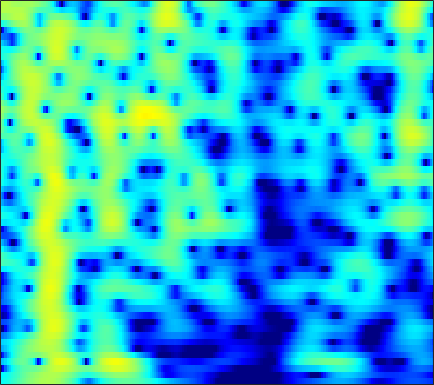

Values plotted in this chart, from the file beside it:
-5.6883, -5.5753, -5.3146, -4.9375, -4.5891, -4.0564, -3.4739, -3.0189, -2.4055, -1.8018, -1.2228, -0.81113, -0.29179, 0.18489, 0.51384, 0.90881, 1.2497, 1.4675, 1.707, 1.8865, 2.0033, 2.049, 2.0519, 1.9868
-6.058, -5.967, -5.713, -5.33, -4.975, -4.439, -3.859, -3.411, -2.812, -2.224, -1.659, -1.253, -0.7402, -0.2635, 0.07003, 0.4822, 0.8569, 1.111, 1.413, 1.67, 1.878, 1.998, 2.108, 2.155
-23.18, -17.79, -12.96, -9.839, -8.104, -6.298, -4.902, -4.061, -3.164, -2.488, -1.995, -1.731, -1.49, -1.341, -1.258, -1.135, -0.9364, -0.7051, -0.2713, 0.2843, 0.9171, 1.403, 2.017, 2.553
-8.828, -8.409, -7.469, -6.285, -5.345, -4.133, -3.048, -2.355, -1.635, -1.178, -1.02, -1.126, -1.622, -2.629, -3.839, -6.399, -11.1, -18.67, -15.63, -7.485, -3.265, -1.119, 0.9795, 2.481
-20.77, -16.2, -12.27, -9.478, -7.812, -5.984, -4.487, -3.546, -2.508, -1.7, -1.11, -0.7973, -0.5397, -0.4331, -0.4228, -0.4488, -0.441, -0.3586, -0.08836, 0.3771, 0.9793, 1.462, 2.076, 2.589
-10.04, -9.497, -8.557, -7.489, -6.651, -5.554, -4.51, -3.78, -2.881, -2.071, -1.351, -0.8682, -0.2957, 0.2042, 0.5397, 0.9464, 1.312, 1.562, 1.864, 2.128, 2.346, 2.47, 2.568, 2.563
-8.041, -7.873, -7.506, -7, -6.536, -5.836, -5.085, -4.516, -3.764, -3.026, -2.303, -1.773, -1.084, -0.4212, 0.05488, 0.661, 1.226, 1.619, 2.088, 2.479, 2.773, 2.917, 2.996, 2.93
-12.35, -12.3, -11.63, -10.55, -9.681, -8.591, -7.631, -7.007, -6.291, -5.673, -5.092, -4.635, -3.931, -3.078, -2.348, -1.302, -0.2313, 0.5433, 1.497, 2.316, 2.974, 3.351, 3.688, 3.832
-25.96, -23.38, -18.17, -14.7, -12.87, -11.14, -10.05, -9.584, -9.404, -9.784, -10.85, -12.15, -14.03, -13.37, -10.71, -6.931, -3.823, -1.937, 0.0878, 1.657, 2.85, 3.534, 4.197, 4.596
-14.36, -14.62, -14.27, -13.39, -12.6, -11.55, -10.62, -10.07, -9.604, -9.493, -9.724, -10.05, -10.32, -9.588, -8.198, -5.801, -3.405, -1.784, 0.06364, 1.56, 2.728, 3.407, 4.069, 4.473
-20.84, -22.22, -20.82, -17.69, -15.55, -13.22, -11.28, -10.03, -8.611, -7.429, -6.375, -5.62, -4.649, -3.653, -2.848, -1.695, -0.5259, 0.3132, 1.337, 2.234, 2.978, 3.419, 3.828, 4.026
-17.93, -18.79, -18.05, -15.85, -14.15, -12.05, -10.15, -8.884, -7.365, -6.029, -4.819, -3.967, -2.869, -1.831, -1.085, -0.1322, 0.7755, 1.412, 2.174, 2.813, 3.31, 3.577, 3.773, 3.781
-13.02, -12.78, -11.95, -11.07, -10.4, -9.354, -8.204, -7.379, -6.357, -5.374, -4.428, -3.748, -2.831, -1.845, -1.086, -0.08311, 0.8667, 1.538, 2.362, 3.057, 3.567, 3.814, 3.967, 3.903
-14.58, -13.23, -11.66, -10.43, -9.566, -8.493, -7.632, -7.153, -6.702, -6.422, -6.218, -6.022, -5.568, -4.689, -3.712, -2.142, -0.5103, 0.6315, 1.963, 3.04, 3.842, 4.259, 4.561, 4.563
-16.58, -14.55, -12.65, -11.2, -10.03, -8.729, -7.966, -7.694, -7.733, -8.449, -10.17, -12.44, -19.07, -20.55, -12.45, -6.702, -3.008, -0.9218, 1.206, 2.754, 3.872, 4.473, 4.959, 5.086
-19.07, -18.03, -15.69, -12.94, -11.19, -9.497, -8.317, -7.67, -7.164, -7.041, -7.254, -7.458, -7.395, -6.678, -5.653, -3.805, -1.844, -0.4967, 1.078, 2.388, 3.405, 3.964, 4.448, 4.654
-18.8, -17.27, -14.51, -11.67, -9.934, -8.385, -7.181, -6.456, -5.776, -5.269, -4.845, -4.595, -4.127, -3.478, -2.906, -1.993, -0.9194, -0.08367, 0.9909, 1.995, 2.865, 3.377, 3.865, 4.132
-6.603, -6.717, -6.529, -5.992, -5.679, -5.304, -4.894, -4.684, -4.569, -4.573, -4.615, -4.696, -4.833, -4.778, -4.482, -3.732, -2.612, -1.603, -0.1884, 1.13, 2.252, 2.945, 3.656, 4.085
-2.358, -2.7, -3.005, -3.287, -3.514, -3.668, -3.867, -4.097, -4.459, -5.051, -6.003, -6.976, -8.981, -12.18, -14.98, -13.73, -8.629, -5.579, -2.459, -0.1176, 1.614, 2.618, 3.613, 4.233
-2.427, -2.987, -3.762, -4.532, -4.924, -5.33, -5.691, -5.845, -5.953, -6.131, -6.561, -7.003, -7.783, -8.758, -9.095, -8.186, -6.016, -4.097, -1.747, 0.1762, 1.716, 2.628, 3.523, 4.108
-5.184, -6.245, -7.84, -9.352, -10.44, -11.66, -11.76, -11.06, -9.775, -8.355, -7.055, -6.273, -5.302, -4.389, -3.703, -2.653, -1.519, -0.6401, 0.5364, 1.595, 2.501, 3.057, 3.599, 3.935
-8.769, -10.13, -11.99, -14.71, -17.94, -24.55, -26.4, -18.76, -13.36, -9.993, -7.402, -5.858, -4.177, -2.709, -1.718, -0.5649, 0.5049, 1.23, 2.061, 2.769, 3.311, 3.585, 3.801, 3.823
-14.34, -15.04, -14.79, -14.38, -13.71, -13.12, -12.12, -10.92, -9.236, -7.311, -5.591, -4.344, -2.794, -1.413, -0.4373, 0.7399, 1.765, 2.445, 3.182, 3.729, 4.059, 4.15, 4.065, 3.71
-19.58, -18.91, -15.15, -12.15, -10.56, -9.321, -8.078, -7.351, -6.428, -5.505, -4.457, -3.668, -2.494, -1.177, -0.2097, 1.083, 2.27, 3.026, 3.877, 4.461, 4.754, 4.784, 4.5, 3.845
-6.927, -7.184, -7.268, -6.955, -6.774, -6.625, -6.449, -6.596, -6.807, -7.325, -7.717, -7.607, -6.606, -4.6, -2.905, -0.7441, 1.151, 2.315, 3.552, 4.421, 4.92, 5.057, 4.89, 4.337
-4.593, -4.993, -5.349, -5.676, -6.036, -6.28, -6.91, -7.505, -8.723, -10.87, -14.99, -21.1, -19, -10.48, -6.757, -3.165, -0.6338, 0.8699, 2.41, 3.508, 4.24, 4.539, 4.67, 4.464
-6.137, -6.61, -7.175, -7.686, -7.818, -8.034, -8.142, -8.16, -8.373, -8.443, -8.547, -8.255, -7.317, -5.757, -4.365, -2.51, -0.7837, 0.3424, 1.617, 2.626, 3.37, 3.764, 4.073, 4.139
-9.31, -10.34, -11.96, -12.97, -13.06, -12.46, -11.01, -10.03, -8.749, -7.651, -6.571, -5.838, -4.757, -3.687, -2.818, -1.679, -0.5634, 0.2353, 1.194, 2.057, 2.757, 3.193, 3.607, 3.857
-11.01, -13.14, -17.5, -26.99, -27.52, -18.37, -13.47, -11.34, -9.02, -7.399, -6.021, -5.174, -4.194, -3.311, -2.698, -1.887, -1.087, -0.4514, 0.4123, 1.279, 2.091, 2.644, 3.254, 3.707
-7.983, -9, -10.23, -11.11, -11.13, -10.69, -9.476, -8.523, -7.204, -6.013, -5.111, -4.539, -4.072, -3.774, -3.708, -3.629, -3.337, -2.879, -1.792, -0.455, 0.9668, 1.911, 2.979, 3.759
-4.627, -5.405, -6.506, -7.351, -7.977, -7.92, -7.545, -6.811, -5.73, -4.729, -3.938, -3.639, -3.597, -4.264, -5.29, -7.859, -12.29, -14, -8.244, -3.377, -0.1595, 1.568, 3.236, 4.313
-3.579, -4.916, -7.128, -10.36, -13.22, -16.13, -13.02, -9.868, -6.872, -4.763, -3.366, -2.714, -2.309, -2.485, -2.913, -3.902, -4.718, -4.616, -2.959, -0.6696, 1.439, 2.703, 3.963, 4.741
-3.959, -5.027, -6.782, -8.868, -10.53, -11.47, -10.39, -8.502, -6.399, -4.495, -3.153, -2.333, -1.579, -1.022, -0.7256, -0.3608, 0.04695, 0.4534, 1.128, 1.915, 2.687, 3.201, 3.706, 3.963
-4.328, -4.679, -5.269, -5.624, -5.884, -5.748, -5.407, -4.942, -4.176, -3.375, -2.576, -2.023, -1.357, -0.7286, -0.3104, 0.2711, 0.8097, 1.241, 1.762, 2.275, 2.683, 2.935, 3.112, 3.123
-5.606, -5.545, -5.224, -4.911, -4.539, -4.221, -3.753, -3.508, -3.072, -2.734, -2.329, -2.055, -1.592, -1.104, -0.6633, -0.0527, 0.617, 1.096, 1.721, 2.24, 2.657, 2.858, 2.998, 2.946
-9.599, -8.049, -6.147, -4.836, -4.024, -3.363, -2.903, -2.701, -2.649, -2.702, -2.938, -3.084, -3.175, -2.904, -2.406, -1.432, -0.2752, 0.5701, 1.601, 2.416, 3.021, 3.303, 3.493, 3.44
-9.255, -7.06, -4.948, -3.476, -2.848, -2.126, -1.912, -1.866, -2.251, -3.027, -4.497, -6.098, -9.234, -11.28, -9.285, -5.16, -1.953, -0.1387, 1.638, 2.897, 3.684, 4.056, 4.22, 4.097
-2.444, -2.494, -2.442, -2.25, -2.156, -1.882, -1.679, -1.669, -1.768, -2.372, -3.405, -4.594, -6.501, -7.31, -6.143, -3.388, -0.8154, 0.6964, 2.236, 3.274, 3.886, 4.104, 4.072, 3.701
-0.8779, -1.962, -3.445, -4.802, -5.106, -4.96, -3.815, -2.985, -1.948, -1.249, -0.7935, -0.6018, -0.3176, 0.03051, 0.4233, 1.14, 1.861, 2.401, 2.947, 3.297, 3.442, 3.35, 3.043, 2.417
-0.5333, -2.549, -6.143, -12.72, -28.93, -13.54, -6.856, -4.275, -1.897, -0.227, 0.8936, 1.508, 2.131, 2.534, 2.754, 2.939, 2.972, 2.947, 2.783, 2.542, 2.252, 1.977, 1.59, 1.056
1.034, -0.1406, -1.899, -3.32, -3.771, -3.647, -2.48, -1.495, -0.1456, 1.042, 1.95, 2.506, 2.958, 3.179, 3.16, 2.842, 2.261, 1.591, 0.5181, -0.6609, -1.646, -1.951, -1.906, -1.522
1.698, 0.9229, -0.06315, -0.8464, -1.126, -1.199, -0.8553, -0.245, 0.6031, 1.481, 2.298, 2.747, 3.135, 3.21, 3.013, 2.379, 1.231, -0.08427, -2.659, -6.826, -14.71, -17.57, -9.062, -4.89
0.1348, -0.9294, -2.405, -3.927, -5, -5.215, -4.327, -3.044, -1.269, 0.34, 1.61, 2.308, 2.96, 3.202, 3.135, 2.732, 1.88, 0.9693, -0.5855, -2.436, -3.963, -4.275, -3.581, -2.337
-2.646, -3.808, -6.077, -9.727, -14.4, -24.91, -11.91, -7.503, -3.69, -1.223, 0.5212, 1.513, 2.395, 2.91, 3.079, 3.025, 2.711, 2.34, 1.716, 1.06, 0.4853, 0.1582, -0.08932, -0.1585
-4.263, -4.608, -5.21, -5.891, -6.262, -5.979, -4.895, -3.733, -2.02, -0.4569, 0.8531, 1.631, 2.408, 2.928, 3.144, 3.212, 3.09, 2.877, 2.446, 1.913, 1.284, 0.7485, 0.01021, -0.7248
-5.8, -5.364, -4.719, -4.013, -3.476, -2.616, -1.621, -0.8998, 0.1064, 1.086, 1.914, 2.415, 2.96, 3.299, 3.43, 3.462, 3.309, 3.077, 2.628, 1.982, 1.12, 0.3206, -1.031, -2.797
-9.29, -7.92, -6.062, -4.329, -3.153, -1.835, -0.639, 0.1773, 1.095, 1.849, 2.448, 2.804, 3.121, 3.273, 3.296, 3.21, 2.989, 2.746, 2.321, 1.736, 0.9541, 0.1953, -1.133, -2.987
-15.04, -11.08, -7.588, -5.014, -3.414, -1.787, -0.4952, 0.3483, 1.206, 1.828, 2.255, 2.44, 2.49, 2.383, 2.205, 1.868, 1.519, 1.288, 1.021, 0.8275, 0.628, 0.4149, 0.001697, -0.5564
-9.562, -7.876, -5.81, -3.964, -2.709, -1.4, -0.3325, 0.3713, 1.065, 1.539, 1.765, 1.735, 1.428, 0.8044, 0.1352, -1.019, -2.169, -2.71, -2.689, -1.843, -0.7265, 0.02158, 0.8, 1.314
-5.13, -4.64, -3.922, -3.176, -2.603, -1.765, -1.013, -0.5289, 0.141, 0.629, 0.837, 0.7667, 0.3426, -0.6396, -1.886, -4.521, -9.431, -18.07, -14.91, -6.42, -2.397, -0.4504, 1.328, 2.487
-5.133, -5.339, -5.57, -5.766, -5.873, -5.549, -4.816, -4.111, -3.004, -1.996, -1.226, -0.8444, -0.6947, -0.9535, -1.442, -2.331, -3.282, -3.673, -3.271, -1.92, -0.2771, 0.8876, 2.149, 3.083
-7.856, -8.729, -10.12, -11.94, -13.66, -16.11, -14.29, -11.26, -7.902, -5.309, -3.463, -2.478, -1.595, -1.06, -0.8071, -0.6305, -0.468, -0.2892, 0.1069, 0.68, 1.376, 1.912, 2.596, 3.166
-12.05, -12.5, -12.97, -13.87, -15.03, -16.25, -14.38, -11.46, -8.005, -5.426, -3.546, -2.525, -1.54, -0.9086, -0.5829, -0.302, -0.07523, 0.1176, 0.4575, 0.9051, 1.44, 1.857, 2.425, 2.925
-30.51, -17.38, -12.09, -9.546, -8.38, -7.017, -5.652, -4.534, -3.199, -2.033, -1.119, -0.6241, -0.2642, -0.2224, -0.3938, -0.7346, -1.115, -1.285, -1.205, -0.6906, 0.1249, 0.8235, 1.698, 2.438
-4.978, -4.718, -3.82, -2.711, -1.906, -0.9634, -0.1299, 0.4152, 1.017, 1.451, 1.628, 1.563, 1.166, 0.3461, -0.6248, -2.497, -5.182, -7.593, -9.1, -6.516, -3.414, -1.61, 0.1292, 1.306
0.9312, 0.8892, 1.047, 1.337, 1.629, 1.972, 2.27, 2.429, 2.594, 2.607, 2.424, 2.116, 1.446, 0.3893, -0.6946, -2.72, -5.497, -7.925, -9.448, -7.357, -4.728, -3.217, -1.851, -1.054
2.388, 2.351, 2.337, 2.347, 2.356, 2.388, 2.405, 2.405, 2.362, 2.252, 2.066, 1.851, 1.431, 0.8272, 0.2721, -0.5849, -1.468, -2.048, -2.572, -2.771, -2.779, -2.798, -2.981, -3.454
2.511, 2.515, 2.421, 2.251, 2.059, 1.812, 1.591, 1.487, 1.397, 1.421, 1.5, 1.566, 1.589, 1.516, 1.364, 1.077, 0.7017, 0.3803, -0.1042, -0.6481, -1.298, -1.915, -2.968, -4.43
